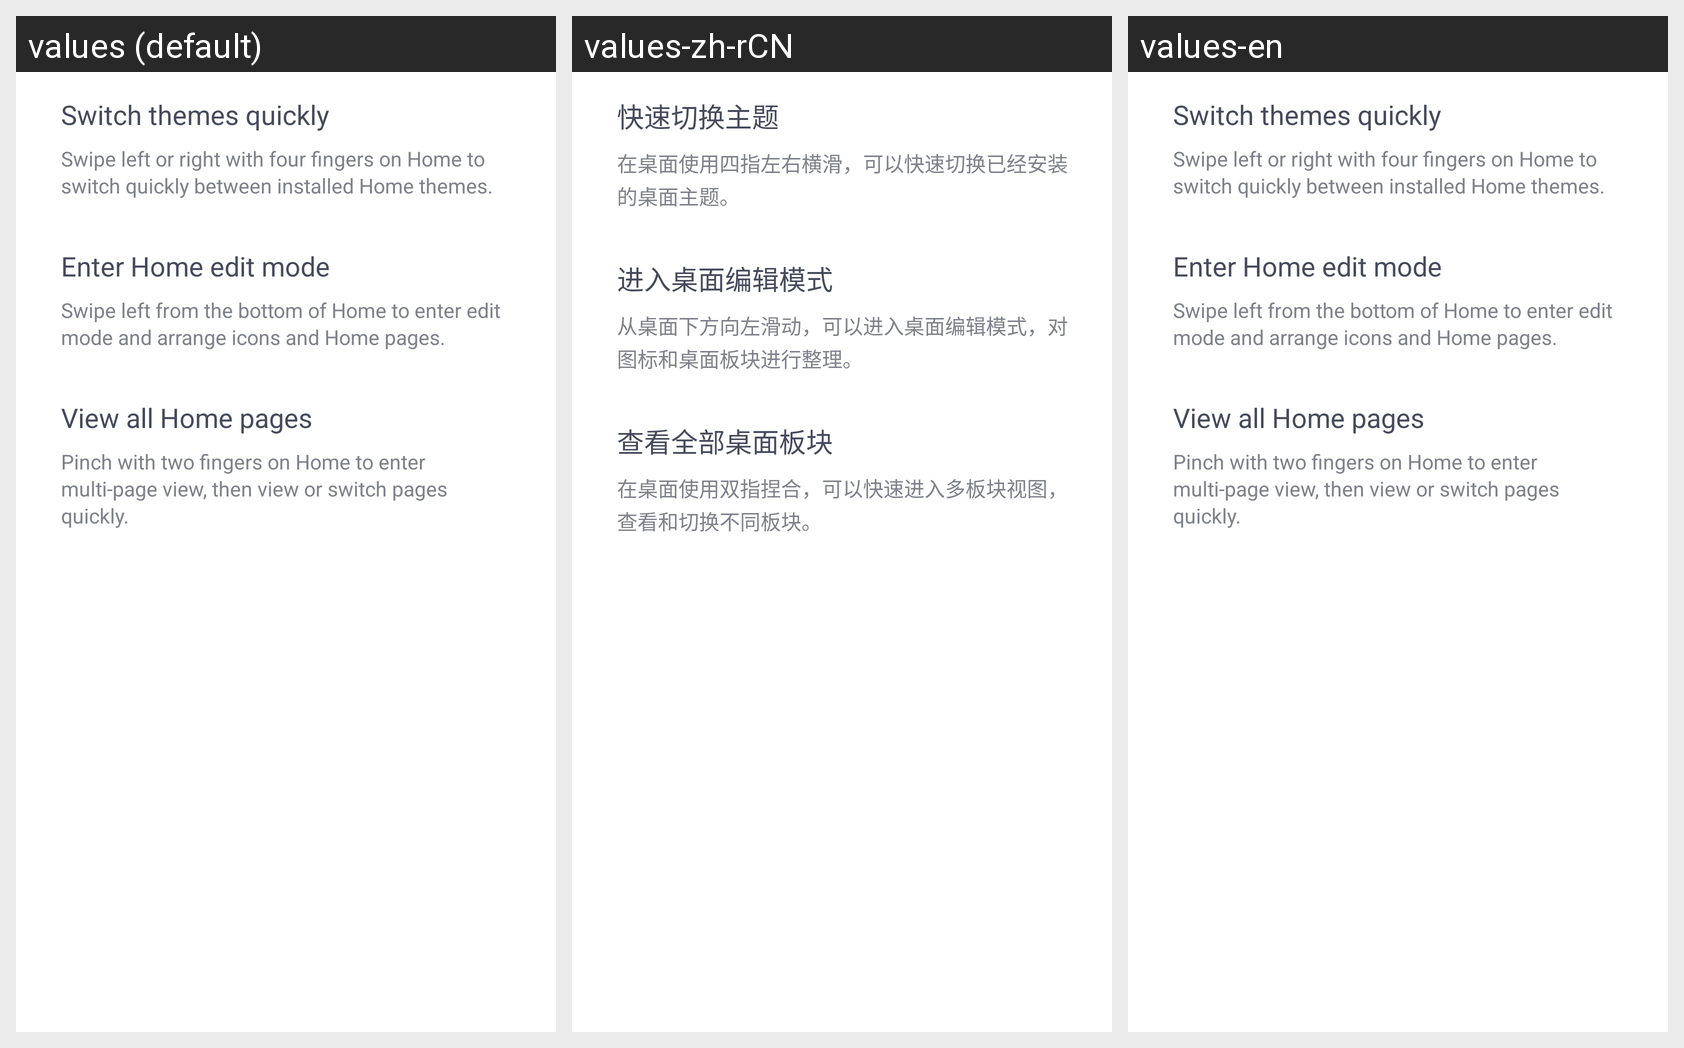

This grid shows one Android layout under several languages. Give, for every string resource on the screen, its name, the default text and each shown locale's text.
Android screen res/layout/setting_tips_desktop_gestures.xml rendered under 3 locales, left to right: values (default), values-zh-rCN, values-en. Device: Nexus 5 (rendered at 1080×1920; each locale shown at half size, 540×960, under a caption strip naming it); theme Theme.MaterialComponents.DayNight.NoActionBar.
Strings drawn on this screen, with the default value and each locale's value (text and hints the layout hard-codes, and strings that could not be matched under every locale, appear in the picture but are not listed):

usage_tips_theme_title
  values: Switch themes quickly
  values-zh-rCN: 快速切换主题
  values-en: Switch themes quickly  [not translated; the default value is used]

usage_tips_theme_summary
  values: Swipe left or right with four fingers on Home to switch quickly between installed Home themes.
  values-zh-rCN: 在桌面使用四指左右横滑，可以快速切换已经安装的桌面主题。
  values-en: Swipe left or right with four fingers on Home to switch quickly between installed Home themes.  [not translated; the default value is used]

usage_tips_edit_title
  values: Enter Home edit mode
  values-zh-rCN: 进入桌面编辑模式
  values-en: Enter Home edit mode  [not translated; the default value is used]

usage_tips_edit_summary
  values: Swipe left from the bottom of Home to enter edit mode and arrange icons and Home pages.
  values-zh-rCN: 从桌面下方向左滑动，可以进入桌面编辑模式，对图标和桌面板块进行整理。
  values-en: Swipe left from the bottom of Home to enter edit mode and arrange icons and Home pages.  [not translated; the default value is used]

usage_tips_overview_title
  values: View all Home pages
  values-zh-rCN: 查看全部桌面板块
  values-en: View all Home pages  [not translated; the default value is used]

usage_tips_overview_summary
  values: Pinch with two fingers on Home to enter multi-page view, then view or switch pages quickly.
  values-zh-rCN: 在桌面使用双指捏合，可以快速进入多板块视图，查看和切换不同板块。
  values-en: Pinch with two fingers on Home to enter multi-page view, then view or switch pages quickly.  [not translated; the default value is used]
